Run: headless pygame with SDL's dummy video driver; simulated clock (each Clock.tick advances the game by its frame time, no real sleeping); random seed 0; keys injected as events and as key.get_pressed() state; mouse plan: one left click at the window centre at the start of phase 2, then a move to the lower-right quarter at the start of phase 3.
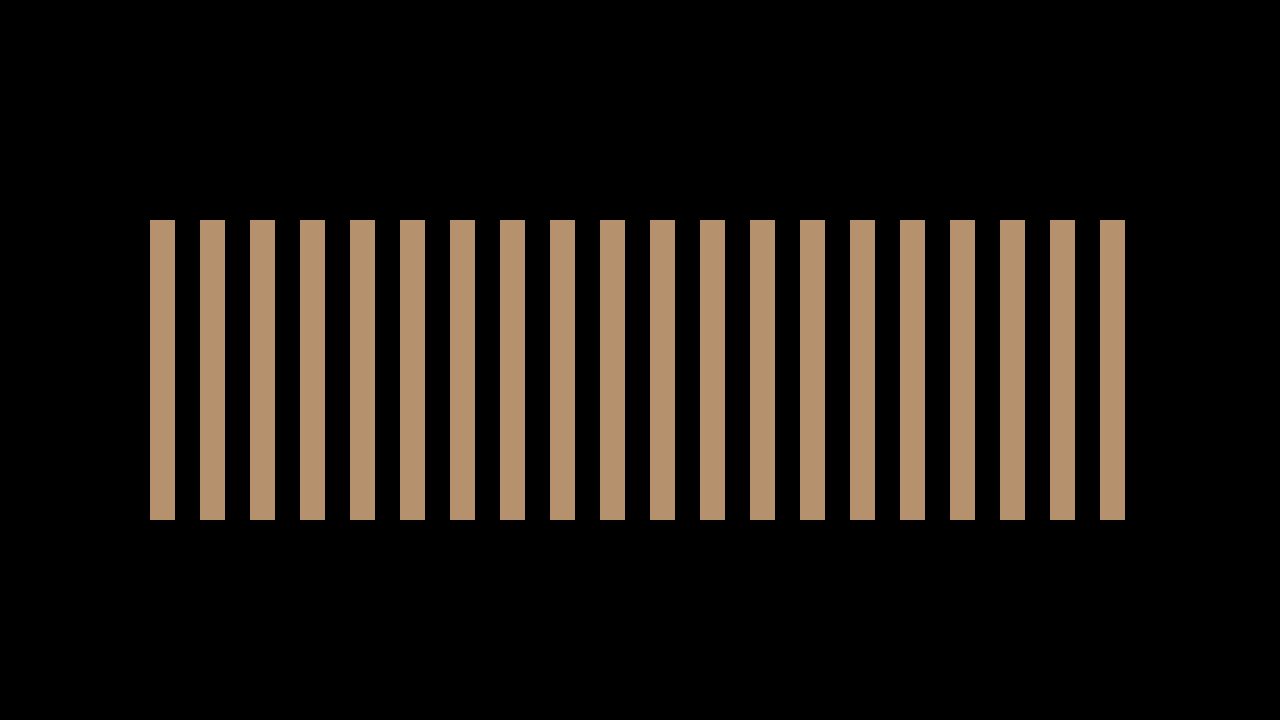
Frame 1 of 4 · flips 1–60 · no input
Frame 2 of 4 · flips 61–180 · clicked the window centre · tapped SPACE, RETURN · held RIGHT (→), D · screen unchanged from frame 1, image omitted
Frame 3 of 4 · flips 181–300 · moved the mouse to the lower-right quarter · held DOWN (↓), S · screen unchanged from frame 2, image omitted
Frame 4 of 4 · flips 301–420 · held LEFT (←), A, UP (↑), W · screen unchanged from frame 3, image omitted

The pygame program that drew these frames:

# -*- coding: UTF-8 -*-
"""
:filename: nimGUI.py
:author:   Maxime Monterin
:version:  0.1
:summary:  Implementation of a graphical user interface.
           This application allows to play to the Nim game against an IA.

-------------------------------------------------------------------------

Copyright (C) 2023 Maxime Monterin

Use of this software is governed by the GNU Public License, version 3.

Project-IA-Nim is free software: you can redistribute it and/or modify
it under the terms of the GNU General Public License as published by
the Free Software Foundation, either version 3 of the License, or
(at your option) any later version.

Project-IA-Nim is distributed in the hope that it will be useful,
but WITHOUT ANY WARRANTY; without even the implied warranty of
MERCHANTABILITY or FITNESS FOR A PARTICULAR PURPOSE. See the
GNU General Public License for more details.

You should have received a copy of the GNU General Public License
along with Project-IA-Nim. If not, see <http://www.gnu.org/licenses/>.

This banner notice must not be removed.

-------------------------------------------------------------------------
"""

import pygame

# ---------------------------------------------------------------------------
# CONSTANTS
# ---------------------------------------------------------------------------

NB_STICKS = 20
BASED_COLOR = pygame.Color(181, 146, 109)
COLOR_PLAYER_1 = "aqua"
COLOR_PLAYER_2 = "orange"


# ---------------------------------------------------------------------------
# FUNCTIONS
# ---------------------------------------------------------------------------

def initialize_sticks() -> list:
    sticks_coordinates = list()
    space_between_sticks = 150

    for _ in range(NB_STICKS):
        sticks_coordinates.append((BASED_COLOR, space_between_sticks))
        space_between_sticks += 50

    return sticks_coordinates


# ---------------------------------------------------------------------------
# INITIALIZATION
# ---------------------------------------------------------------------------

pygame.init()
screen = pygame.display.set_mode((1280, 720))
pygame.display.set_caption("Jeu de NIM")

clock = pygame.time.Clock()
is_player_one_turn = True

stick_to_delete = -1
coordinates = initialize_sticks()

# ---------------------------------------------------------------------------
# MAIN LOOP
# ---------------------------------------------------------------------------
running = True

while running:

    # ---------------------------------------------------------------------------
    # UPDATE GAME
    # ---------------------------------------------------------------------------

    for event in pygame.event.get():
        # event when the user close the window to stop the program
        if event.type == pygame.QUIT:
            running = False

        # check the size of the list to avoid an out of range
        if len(coordinates) >= 3:
            max_range = 3
        else:
            max_range = len(coordinates)

        # check if the user hovers a stick to change it's color
        for i in range(max_range):
            if 220 <= pygame.mouse.get_pos()[1] <= 520 and coordinates[i][1] <= pygame.mouse.get_pos()[0] <= coordinates[i][1] + 25:
                print(f"stick n°{i + 1} hovered !")
                # change color for all the sticks the user want to take
                for j in range(i + 1):
                    if is_player_one_turn:
                        coordinates[j] = COLOR_PLAYER_1, coordinates[j][1]
                    else:
                        coordinates[j] = COLOR_PLAYER_2, coordinates[j][1]

                # event if the user click
                if event.type == pygame.MOUSEBUTTONDOWN:
                    print(f"click on the stick n°{i + 1}")
                    stick_to_delete = i

            # reset color if the user doesn't hover the stick
            else:
                coordinates[i] = BASED_COLOR, coordinates[i][1]

        # delete the stick if the user click on it
        if stick_to_delete != -1:
            # user can only pick sticks from the start of the list 
            # user can only pick 1, 2, or 3 sticks max
            for j in range(stick_to_delete, -1, -1):
                del coordinates[j]

            stick_to_delete = -1
            is_player_one_turn = not is_player_one_turn

            # respawn sticks when the game is finished
            if len(coordinates) == 0:
                coordinates = initialize_sticks()

    # ---------------------------------------------------------------------------
    # DRAW GAME
    # ---------------------------------------------------------------------------

    # clear all the screen with a black background
    screen.fill("black")

    # draw all sticks on the screen
    for i in range(len(coordinates)):
        pygame.draw.rect(screen, coordinates[i][0], (coordinates[i][1], 220, 25, 300))

    # update the screen to display all we draw before
    pygame.display.flip()

    # ---------------------------------------------------------------------------

    # line to limit FPS to 60 frame/second
    clock.tick(120)

# close the game
pygame.quit()
